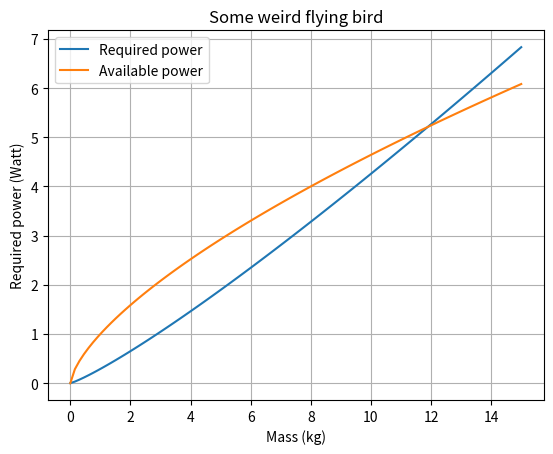

Reproduce this figure in Python.
# Importing some weird add-ons
import numpy as np
from matplotlib import pyplot as plt


# Mass is not defined, so we need to make up multiple masses
mass = np.linspace(0, 15, 100)    

# Formula to calculate the required power
power_req = 0.29 * mass**(7/6)
power_av = mass**(2/3)


# Plotting the graph and adding labels
plt.plot(mass, power_req, label="Required power")
plt.plot(mass, power_av, label="Available power")
plt.xlabel("Mass (kg)")
plt.ylabel("Required power (Watt)")
plt.title("Some weird flying bird")
plt.grid()
plt.legend()